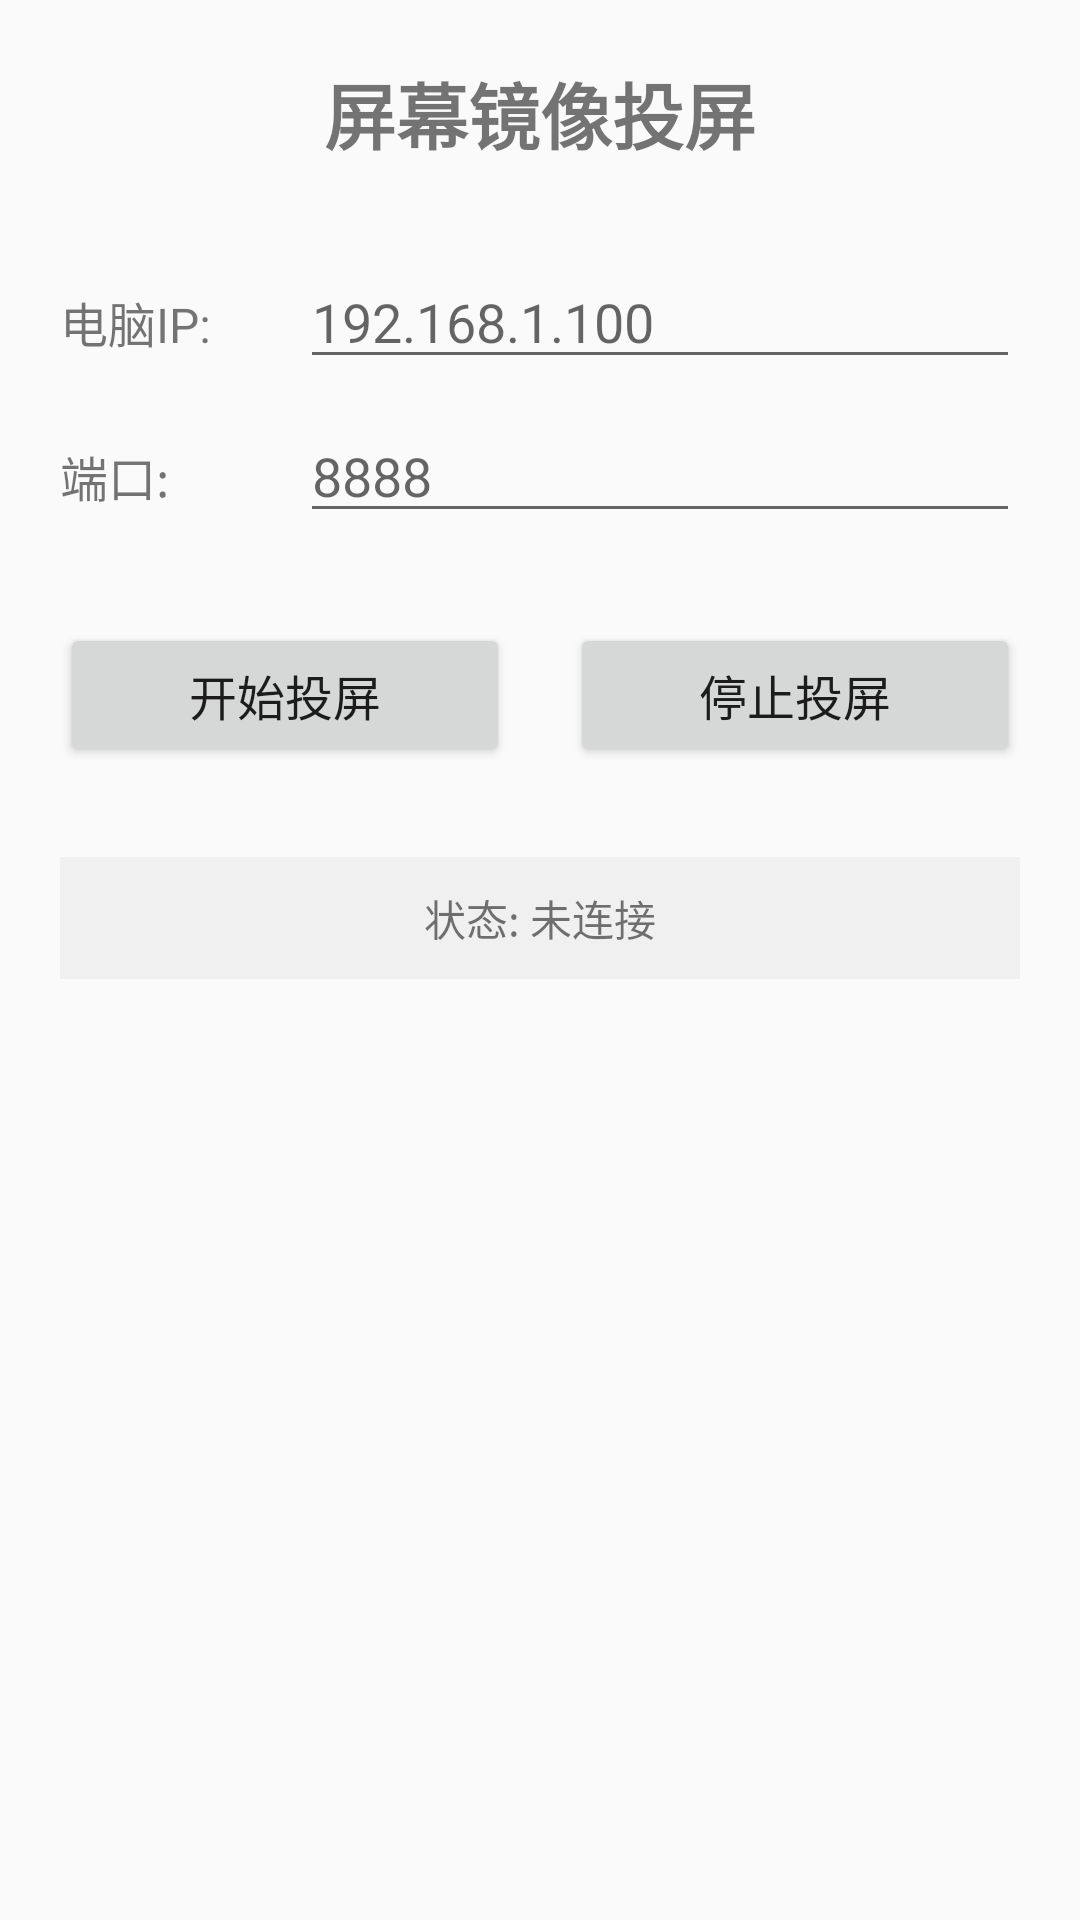

Layout XML and referenced resources for this Android screen:
<!-- AndroidManifest.xml: application theme Theme.AppCompat.Light -->
<!-- res/layout/activity_main.xml -->
<?xml version="1.0" encoding="utf-8"?>
<LinearLayout xmlns:android="http://schemas.android.com/apk/res/android"
    android:layout_width="match_parent"
    android:layout_height="match_parent"
    android:orientation="vertical"
    android:padding="20dp">

    <TextView
        android:layout_width="match_parent"
        android:layout_height="wrap_content"
        android:text="屏幕镜像投屏"
        android:textSize="24sp"
        android:textStyle="bold"
        android:gravity="center"
        android:layout_marginBottom="30dp" />

    <LinearLayout
        android:layout_width="match_parent"
        android:layout_height="wrap_content"
        android:orientation="horizontal">

        <TextView
            android:layout_width="80dp"
            android:layout_height="wrap_content"
            android:text="电脑IP:"
            android:textSize="16sp"
            android:gravity="center_vertical" />

        <EditText
            android:id="@+id/et_server_ip"
            android:layout_width="0dp"
            android:layout_height="wrap_content"
            android:layout_weight="1"
            android:hint="192.168.1.100"
            android:inputType="phone" />
    </LinearLayout>

    <LinearLayout
        android:layout_width="match_parent"
        android:layout_height="wrap_content"
        android:orientation="horizontal"
        android:layout_marginTop="10dp">

        <TextView
            android:layout_width="80dp"
            android:layout_height="wrap_content"
            android:text="端口:"
            android:textSize="16sp"
            android:gravity="center_vertical" />

        <EditText
            android:id="@+id/et_server_port"
            android:layout_width="0dp"
            android:layout_height="wrap_content"
            android:layout_weight="1"
            android:hint="8888"
            android:inputType="number" />
    </LinearLayout>

    <LinearLayout
        android:layout_width="match_parent"
        android:layout_height="wrap_content"
        android:orientation="horizontal"
        android:layout_marginTop="30dp">

        <Button
            android:id="@+id/btn_start"
            android:layout_width="0dp"
            android:layout_height="wrap_content"
            android:layout_weight="1"
            android:text="开始投屏"
            android:textSize="16sp"
            android:layout_marginRight="10dp" />

        <Button
            android:id="@+id/btn_stop"
            android:layout_width="0dp"
            android:layout_height="wrap_content"
            android:layout_weight="1"
            android:text="停止投屏"
            android:textSize="16sp"
            android:layout_marginLeft="10dp" />
    </LinearLayout>

    <TextView
        android:id="@+id/tv_status"
        android:layout_width="match_parent"
        android:layout_height="wrap_content"
        android:layout_marginTop="30dp"
        android:text="状态: 未连接"
        android:textSize="14sp"
        android:gravity="center"
        android:padding="10dp"
        android:background="#F0F0F0" />

</LinearLayout>
<!-- resources referenced by this layout -->
<resources>

</resources>
